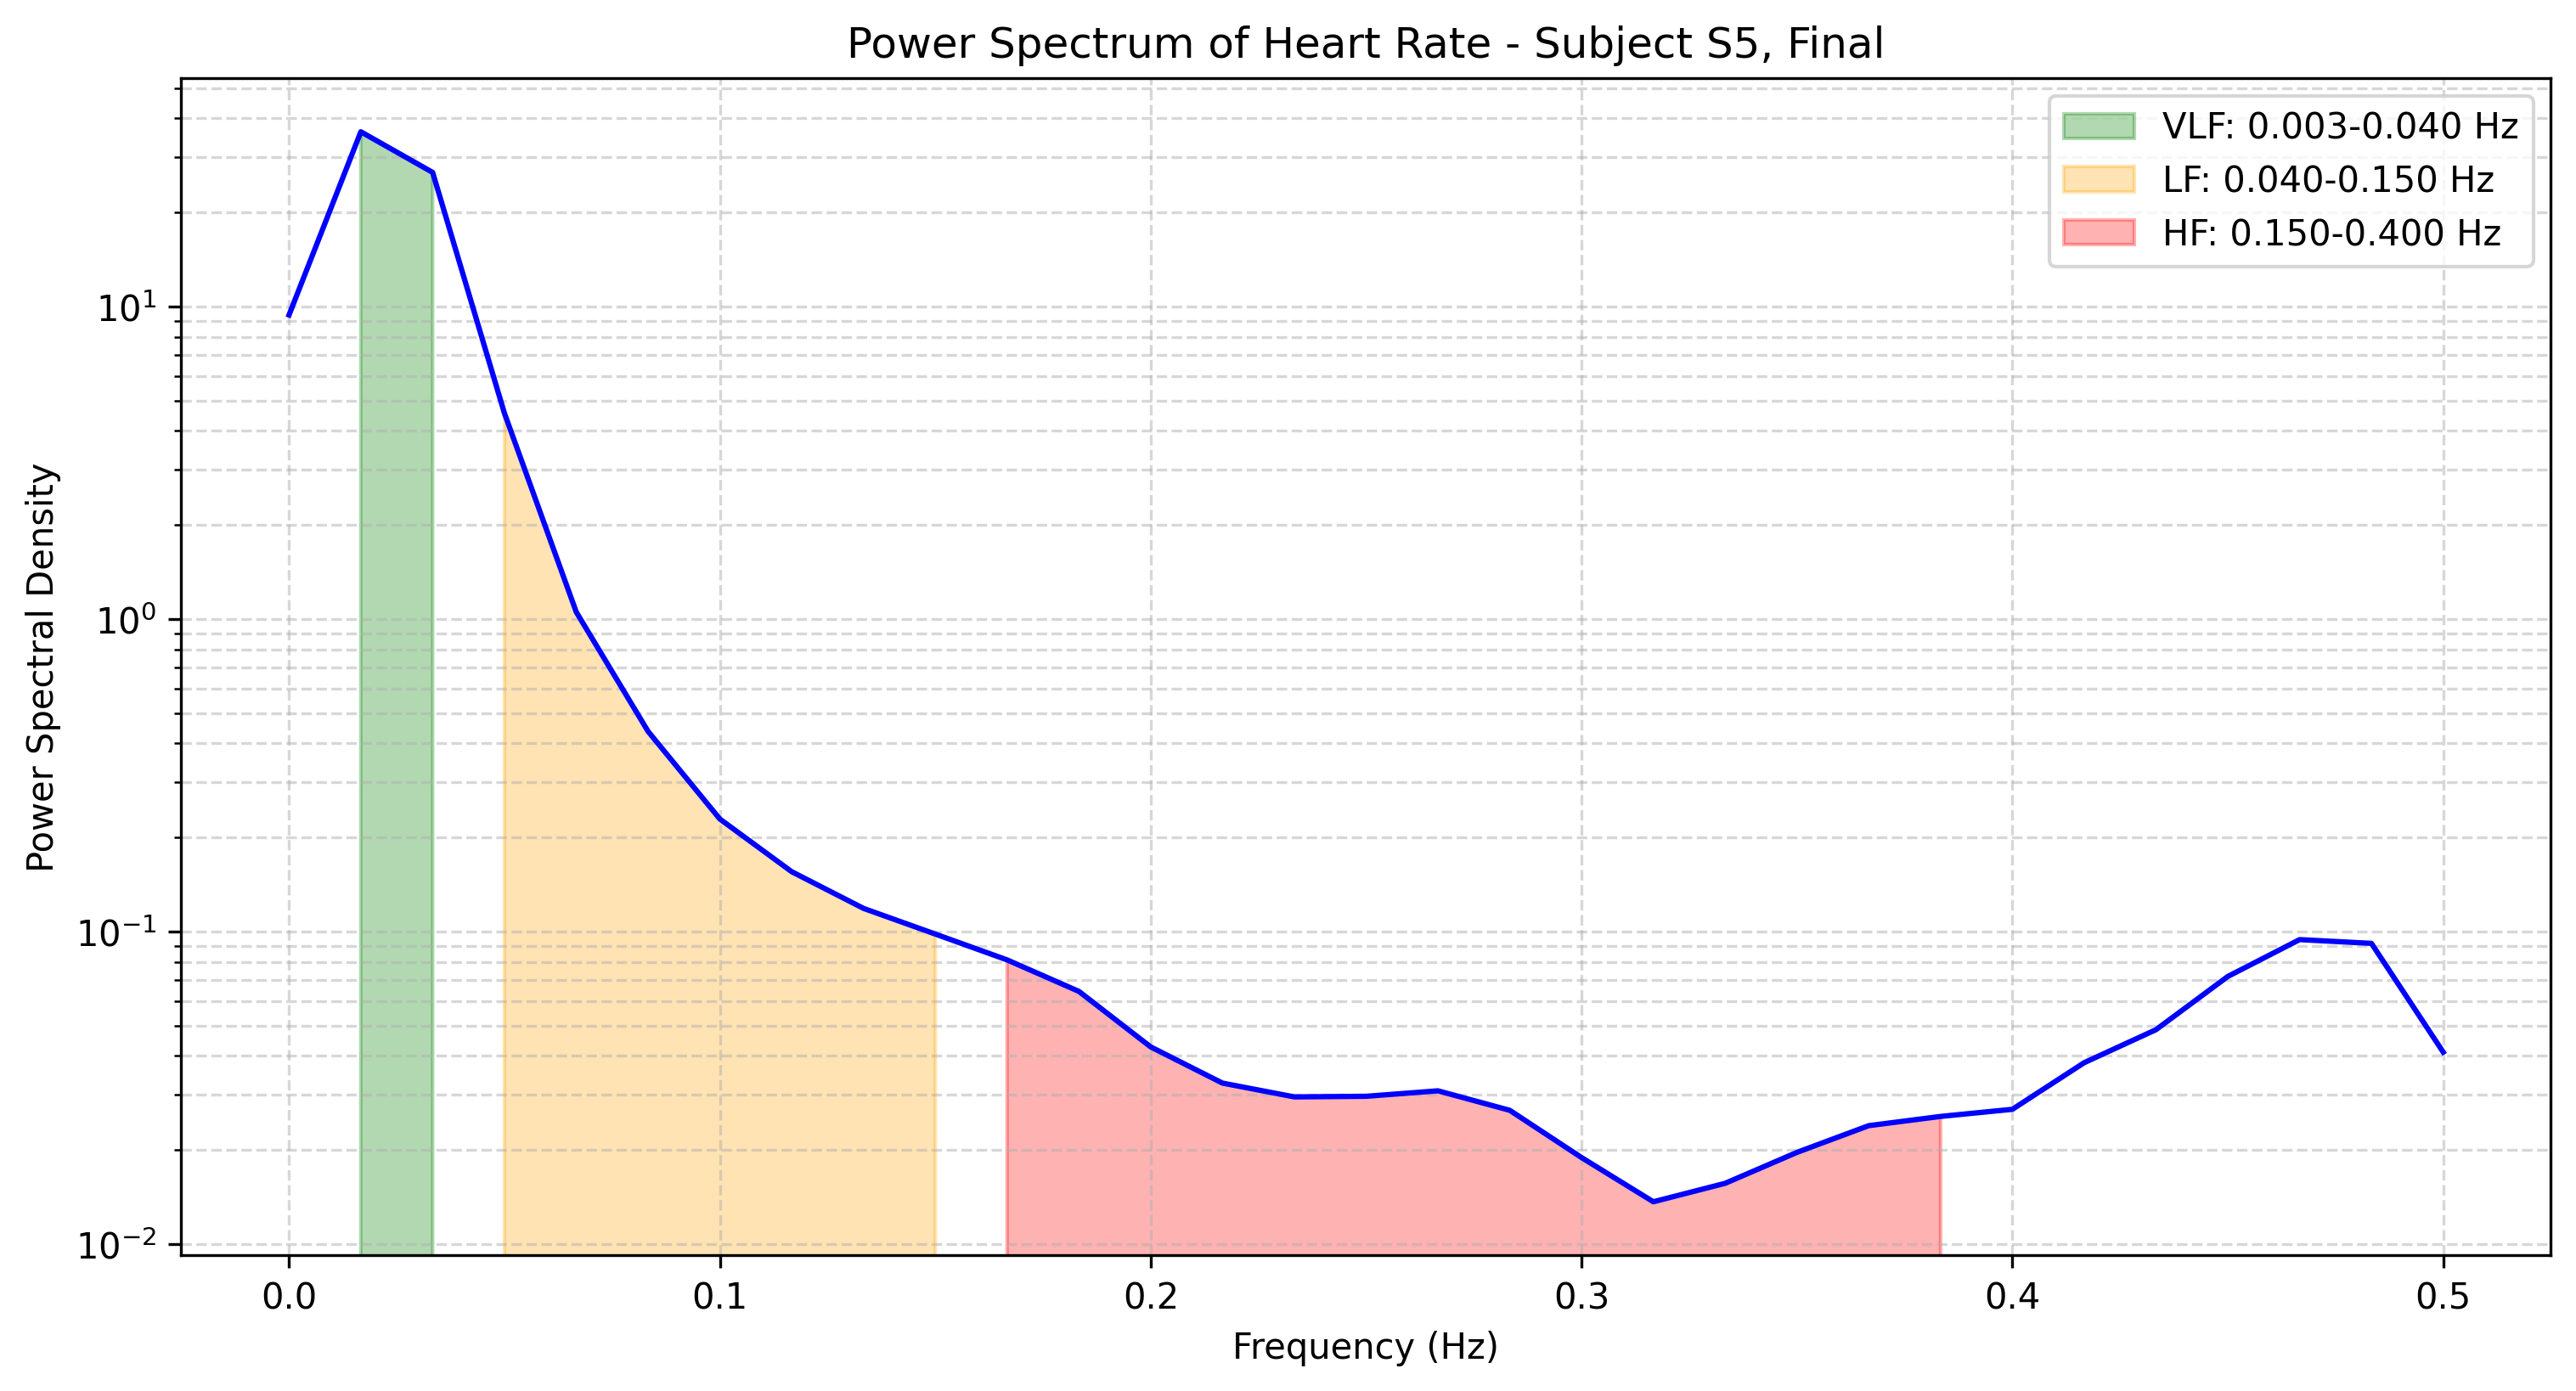

The table this chart was drawn from, first rows:
frequency, power
0.0, 9.396
0.01667, 36.24
0.03333, 26.86
0.05, 4.554
0.06667, 1.053
0.08333, 0.437
0.1, 0.2291
0.1167, 0.1554
0.1333, 0.1186
0.15, 0.09817
0.1667, 0.08116
0.1833, 0.06435
0.2, 0.04274
0.2167, 0.03274
0.2333, 0.02957
0.25, 0.02971
0.2667, 0.03093
0.2833, 0.02679
0.3, 0.01892
0.3167, 0.01366
0.3333, 0.01565
0.35, 0.01965
0.3667, 0.02393
0.3833, 0.02561
0.4, 0.02699
0.4167, 0.03805
0.4333, 0.04853
0.45, 0.07183
0.4667, 0.09424
0.4833, 0.09166
0.5, 0.04112
